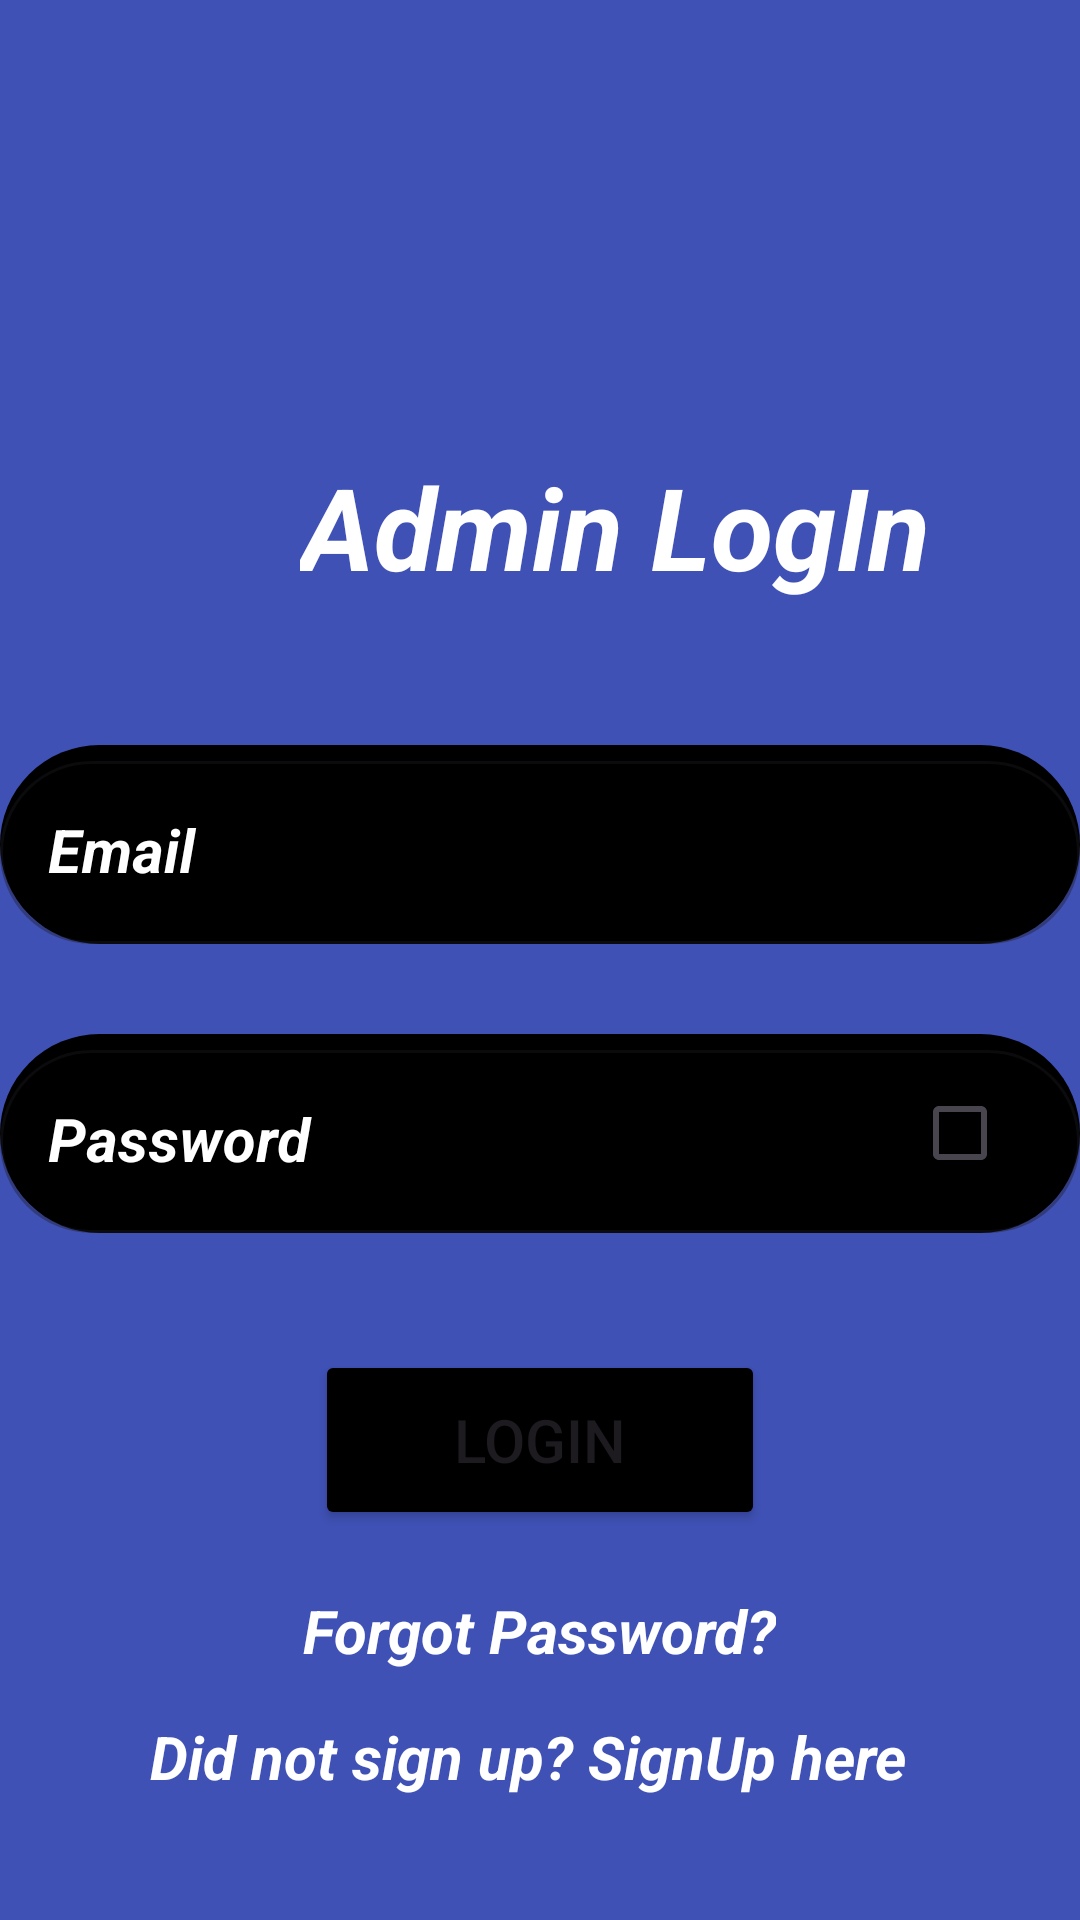

This screen was rendered from an Android layout file. Write that file and the resources it references.
<!-- AndroidManifest.xml: application theme Theme.CollegeAlertApplication -->
<!-- res/layout/activity_adminlog_in.xml -->
<RelativeLayout xmlns:android="http://schemas.android.com/apk/res/android"
    xmlns:tools="http://schemas.android.com/tools"
    android:layout_width="match_parent"
    android:layout_height="wrap_content"
    android:background="@color/white"
    xmlns:app="http://schemas.android.com/apk/res-auto">

    <View
        android:id="@+id/_bg__iphone_14___15_pro___1_ek2"
        android:layout_width="500dp"
        android:layout_height="920dp"
        android:layout_marginTop="0dp"
        android:background="#3F51B5" />
    <ImageView
        android:id="@+id/star_2"
        android:layout_width="83.69dp"
        android:layout_height="77.79dp"
        android:layout_alignParentBottom="true"
        android:layout_marginLeft="327dp"
        android:layout_marginTop="800dp"
        android:layout_marginBottom="42dp"
        android:contentDescription="star_2"
        android:src="@drawable/star_2" />

    <TextView
        android:id="@+id/admin_LogIn"
        android:layout_width="256.2dp"
        android:layout_height="48.2dp"
        android:layout_marginLeft="100dp"
        android:layout_marginTop="150dp"
        android:text="Admin LogIn"
        android:textColor="@color/admin_sign_up_color"
        android:textSize="38sp"
        android:textStyle="bold|italic" />



    <com.google.android.material.textfield.TextInputLayout
        android:id="@+id/rectangle_3"
        android:layout_width="match_parent"
        android:layout_height="wrap_content"
        android:backgroundTint="@color/black"
        android:background="@drawable/rectangle_3_shape"
        style="@style/Widget.MaterialComponents.TextInputLayout.OutlinedBox"
        app:boxCornerRadiusBottomEnd="45dp"
        app:boxCornerRadiusBottomStart="45dp"
        app:boxCornerRadiusTopEnd="45dp"
        app:boxCornerRadiusTopStart="45dp"
        android:hint="Email"
        android:textColorHint="@color/white"
        android:layout_below="@id/admin_LogIn"
        android:layout_marginTop="50dp"
        >

        <EditText
            android:id="@+id/emailEt"
            android:layout_width="match_parent"
            android:layout_height="wrap_content"
            android:inputType="textEmailAddress"
            android:textStyle="bold|italic"
            android:textSize="20sp"
            android:textColor="#FFFFFF"/>

    </com.google.android.material.textfield.TextInputLayout>


    <com.google.android.material.textfield.TextInputLayout
        android:id="@+id/rectangle_4"
        android:layout_width="match_parent"
        android:layout_height="wrap_content"
        android:backgroundTint="@color/black"
        android:background="@drawable/rectangle_4_shape"
        style="@style/Widget.MaterialComponents.TextInputLayout.OutlinedBox"
        app:boxCornerRadiusBottomEnd="45dp"
        app:boxCornerRadiusBottomStart="45dp"
        app:boxCornerRadiusTopEnd="45dp"
        app:boxCornerRadiusTopStart="45dp"
        android:hint="Password"
        android:textColorHint="@color/white"
        android:layout_below="@id/rectangle_3"
        android:layout_marginTop="30dp">

        <com.google.android.material.textfield.TextInputEditText
            android:id="@+id/passwordEt"
            android:layout_width="match_parent"
            android:layout_height="wrap_content"
            android:inputType="textPassword"
            android:textColor="#FFFFFF"
            android:textSize="20sp"
            android:textStyle="bold|italic" />

    </com.google.android.material.textfield.TextInputLayout>

    <CheckBox
        android:id="@+id/showPasswordCheckbox"
        android:layout_width="wrap_content"
        android:layout_height="wrap_content"
        android:buttonTint="@color/white"
        android:layout_alignTop="@id/rectangle_4"
        android:layout_alignBottom="@id/rectangle_4"
        android:layout_alignParentEnd="true"
        android:layout_marginEnd="8dp"/>


    <Button
        android:id="@+id/LogIn"
        android:layout_width="150dp"
        android:layout_height="60dp"
        android:text="Login"
        android:textSize="20sp"
        android:backgroundTint="@color/black"
        android:layout_centerHorizontal="true"
        android:layout_marginTop="450dp"/>
    <TextView
        android:id="@+id/forgotPasswordTv"
        android:layout_width="wrap_content"
        android:layout_height="wrap_content"
        android:layout_below="@+id/LogIn"
        android:layout_marginTop="20dp"
        android:text="Forgot Password?"
        android:textStyle="bold|italic"
        android:textSize="20sp"
        android:textColor="@color/white"
        android:layout_centerHorizontal="true" />

    <TextView
        android:id="@+id/not_signed"
        android:layout_width="wrap_content"
        android:layout_height="wrap_content"
        android:text="Did not sign up? SignUp here"
        android:textColor="@color/white"
        android:textSize="20sp"
        android:layout_marginLeft="50dp"
        android:layout_marginTop="15dp"
        android:textStyle="bold|italic"
        android:layout_below="@id/forgotPasswordTv"/>

    <ProgressBar
        android:id="@+id/progressBar"
        android:layout_width="wrap_content"
        android:layout_height="wrap_content"
        android:layout_below="@id/not_signed"
        android:layout_centerHorizontal="true"
        android:layout_marginTop="3dp"
        android:background="@color/already_signed_up__login_here_color"
        android:visibility="gone" />

</RelativeLayout>
<!-- resources referenced by this layout -->
<resources>
  <color name="admin_sign_up_color">#FFFFFF</color>
  <color name="already_signed_up__login_here_color">#139E96</color>
  <color name="black">#FF000000</color>
  <color name="white">#FFFFFFFF</color>
  <!-- drawable rectangle_3_shape (drawable) -->
  <?xml version="1.0" encoding="utf-8"?>
  <shape xmlns:android="http://schemas.android.com/apk/res/android"
  	android:shape="rectangle" >
  	<corners android:radius="100dp" />
  	<solid android:color="@color/black" />
  </shape>
  <!-- drawable rectangle_4_shape (drawable) -->
  <?xml version="1.0" encoding="utf-8"?>
  <shape xmlns:android="http://schemas.android.com/apk/res/android"
  	android:shape="rectangle" >
  	<corners android:radius="100dp" />
  	<solid android:color="@color/black" />
  </shape>
  <style name="Theme.CollegeAlertApplication" parent="Base.Theme.CollegeAlertApplication" />
  <style name="Base.Theme.CollegeAlertApplication" parent="Theme.Material3.DayNight.NoActionBar">
      </style>
</resources>
